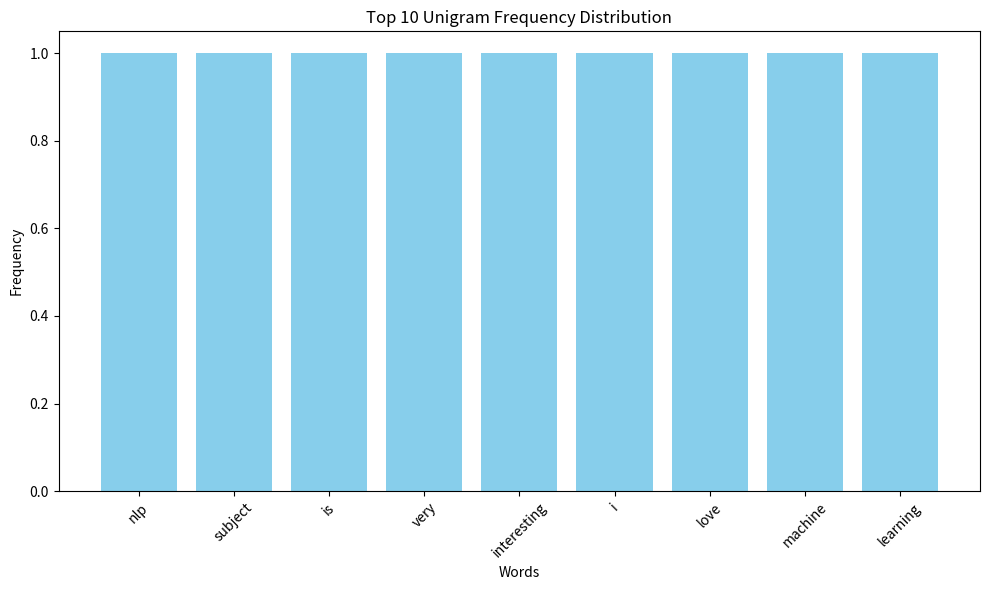

This chart was generated by the following Python code:
import re
from collections import Counter
import matplotlib.pyplot as plt
corpus = """NLP subject is very interesting 
i love machine learning"""
def tokenize(text):
    return re.findall(r"[a-z']+", text.lower())
tokens = tokenize(corpus)
unigram_counts = Counter(tokens)
top10 = unigram_counts.most_common(10)
words = [item[0] for item in top10]
counts = [item[1] for item in top10]
plt.figure(figsize=(10, 6))
plt.bar(words, counts, color="skyblue")
plt.xlabel("Words")
plt.ylabel("Frequency")
plt.title("Top 10 Unigram Frequency Distribution")
plt.xticks(rotation=45)
plt.tight_layout()
plt.show()
